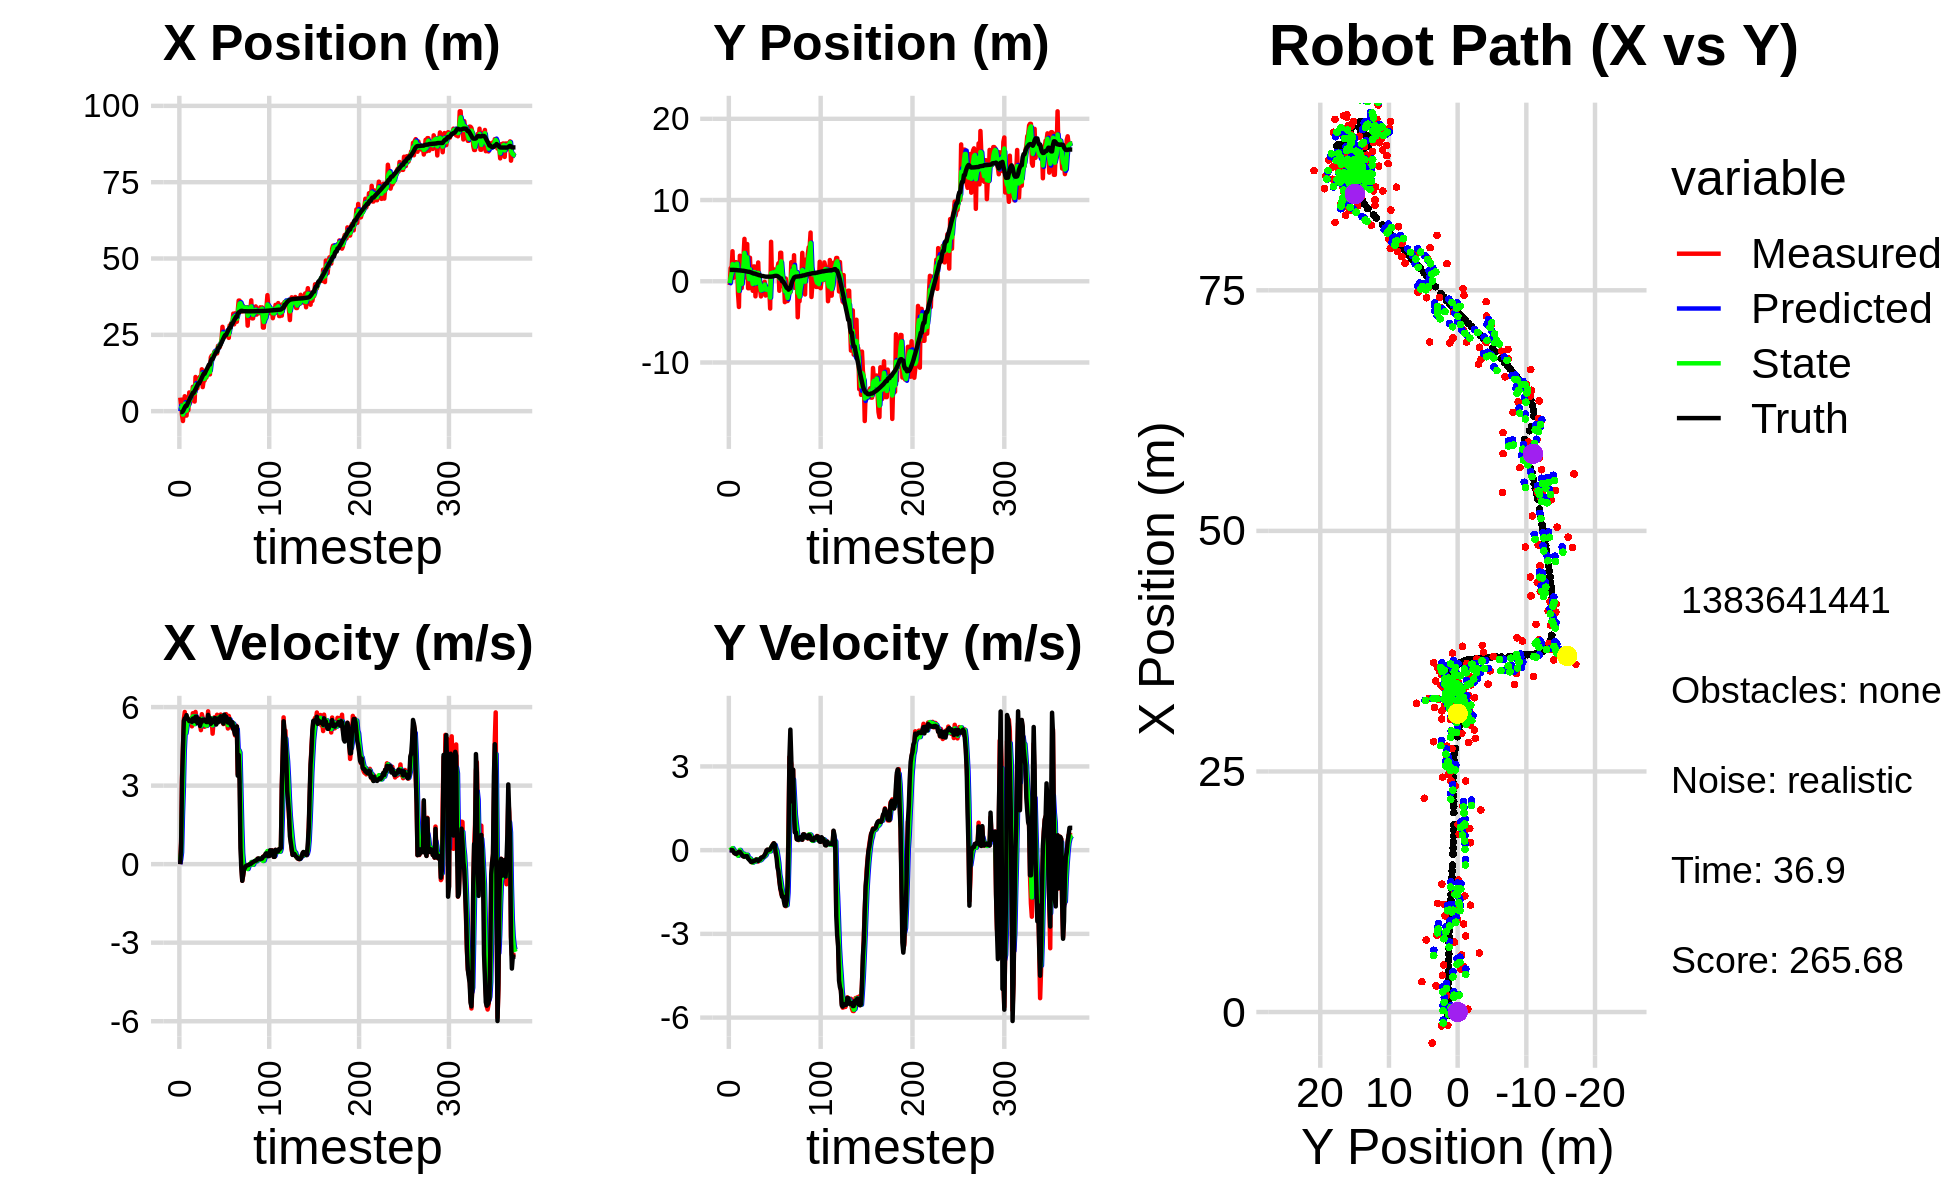

Source data for this figure (header and first rows):
0.000000000000000000e+00, 0.000000000000000000e+00, 0.000000000000000000e+00, 0.000000000000000000e+00, 0.000000000000000000e+00, 0.000000000000000000e+00, 0.000000000000000000e+00, 0.000000000000000000e+00, 0.000000000000000000e+00, 0.000000000000000000e+00, 0.000000000000000000e+00, 0.000000000000000000e+00, -3.091113571387208991e-01, 1.399265050865545090e+00, 0.000000000000000000e+00, 0.000000000000000000e+00, 0.000000000000000000e+00, -5.807863635709509254e-05
4.439734697325304680e+00, -4.620014431296807222e-01, 0.000000000000000000e+00, 0.000000000000000000e+00, 0.000000000000000000e+00, 0.000000000000000000e+00, 0.000000000000000000e+00, 0.000000000000000000e+00, 1.755477851139904510e+00, -2.373129232395197463e-01, 1.680616418053901273e-01, -2.890103965704968452e-03, -3.091113571387208991e-01, 1.399265050865545090e+00, 0.000000000000000000e+00, 0.000000000000000000e+00, 0.000000000000000000e+00, -5.807863635709509254e-05
1.706794976743635450e+00, 1.622934609039215825e+00, 8.669999834149362261e-01, -2.541828294432756053e-05, 1.772284015320443551e+00, -2.376019336360902512e-01, 1.680616418053901273e-01, -2.890103965704968452e-03, 1.756279940371329618e+00, 5.035901804823383898e-01, 4.428476721067307609e-01, 2.160538649418899601e-02, -3.091113571387208991e-01, 1.399265050865545090e+00, 8.000000000000000444e-01, 0.000000000000000000e+00, 8.000000119209289551e-01, 2.931751259893644601e-05
-1.386289238861582618e+00, 1.433922260743055288e+00, 3.293999320876917825e+00, 1.970654360664001771e-03, 1.800564707582002599e+00, 5.057507191317572870e-01, 4.428476721067307609e-01, 2.160538649418899601e-02, 4.879660303758521778e-01, 9.614945685272771048e-01, 1.871208549191208492e+00, 2.828094505139031045e-02, -2.752368449343557955e-01, 1.399271782384764240e+00, 3.200000000000000178e+00, 7.000000000000000146e-03, 3.200000047683715820e+00, -5.982557777315378189e-04
-3.229295969090567375e+00, 3.695695450907745538e+00, 4.409992817219305472e+00, 7.874404673525804352e-03, 6.750868852949730714e-01, 9.643226630324160942e-01, 1.871208549191208492e+00, 2.828094505139031045e-02, -1.129782112091867408e+00, 2.100808991036108964e+00, 2.900530935477731553e+00, 7.168098481755871831e-02, 8.511781349105547803e-03, 1.399753382340710672e+00, 4.400000000000000355e+00, 4.000000000000000083e-03, 4.400000095367431641e+00, -1.785580301657319069e-03
3.931707291163445417e-01, 4.226191040260652843e-01, 5.535859133286325395e+00, -3.946092329212194660e-02, -8.397290185440942079e-01, 2.107977089517864666e+00, 2.900530935477731553e+00, 7.168098481755871831e-02, -2.797862423168703261e-01, 1.289436242608781091e+00, 4.323730793677953876e+00, 1.003286520022612927e-02, 5.672008988442962529e-01, 1.398880660672532583e+00, 5.472999999999999865e+00, -5.099999999999999672e-02, 5.473999977111816406e+00, 7.128117606043815613e-03
4.891656636530997915e+00, 2.045979261024592155e+00, 5.813129778625997446e+00, -1.005966450726426403e-01, 1.525868370509250727e-01, 1.290439529128803775e+00, 4.323730793677953876e+00, 1.003286520022612927e-02, 2.454677519619003156e+00, 1.614924115775643543e+00, 5.007941778761960450e+00, -3.632171181160586543e-02, 1.194688081702134141e+00, 1.391236125133722634e+00, 5.567000000000000171e+00, -1.039999999999999952e-01, 5.567999839782714844e+00, 1.730334758758544922e-02
-1.436562776852110757e+00, 2.348037662013241711e+00, 5.260584538861029280e+00, -1.220458631233477254e-01, 2.955471697495199113e+00, 1.611291944594482883e+00, 5.007941778761960450e+00, -3.632171181160586543e-02, 1.004665741383464539e+00, 1.954650911589602469e+00, 4.999066319970432382e+00, -6.752918158092080514e-02, 1.725671052721026610e+00, 1.380696536836937494e+00, 5.565999999999999837e+00, -1.219999999999999973e-01, 5.567999839782714844e+00, 2.319589629769325256e-02
-1.436562776852110757e+00, 2.348037662013241711e+00, 5.613489264642658405e+00, -1.302332730091039503e-01, 1.504572373380507866e+00, 1.947897993431510377e+00, 4.999066319970432382e+00, -6.752918158092080514e-02, 1.462418706148500558e-01, 2.122190396905891951e+00, 5.238887209780908272e+00, -9.312088943613744396e-02, 1.725671052721026610e+00, 1.380696536836937494e+00, 5.692999999999999616e+00, -1.409999999999999865e-01, 5.695000171661376953e+00, 2.319589629769325256e-02
3.828413366962318598e+00, 2.217691459996689485e+00, 5.468437505141175770e+00, -1.307247377585947501e-01, 6.701305915929408608e-01, 2.112878307962278157e+00, 5.238887209780908272e+00, -9.312088943613744396e-02, 2.089075738854373920e+00, 2.159330276784229952e+00, 5.448516643793901437e+00, -1.088424593994708617e-01, 2.378037690961305906e+00, 1.364881375922118778e+00, 5.541999999999999815e+00, -1.039999999999999952e-01, 5.543000221252441406e+00, 2.390076592564582825e-02
2.975869175851959536e-01, -1.474933465744554084e+00, 5.488066262403624052e+00, -1.012323193428462803e-01, 2.633927403233764064e+00, 2.148446030844282983e+00, 5.448516643793901437e+00, -1.088424593994708617e-01, 1.546303204386806573e+00, 5.779564484569494898e-01, 5.436692477768222176e+00, -2.007959478414302890e-01, 3.004174470240700501e+00, 1.351633469177416558e+00, 5.543000000000000149e+00, -8.699999999999999400e-02, 5.543000221252441406e+00, 1.844380795955657959e-02
6.136646270285168292e+00, -3.166320359290975883e+00, 5.360605952919022421e+00, -6.500363026858418936e-02, 2.089972452163628702e+00, 5.578768536728064831e-01, 5.436692477768222176e+00, -2.007959478414302890e-01, 3.915169927752189860e+00, -1.178772407661589305e+00, 5.512811896797197520e+00, -1.633891265882976285e-01, 3.635197877928594501e+00, 1.342009986038494418e+00, 5.464000000000000412e+00, -5.700000000000000205e-02, 5.464000225067138672e+00, 1.212557777762413025e-02
2.708171486628274671e+00, 3.140374703213924867e+00, 5.461659118164487126e+00, -6.101237711849086948e-02, 4.466451117431909701e+00, -1.195111320320419113e+00, 5.512811896797197520e+00, -1.633891265882976285e-01, 3.648798411159214439e+00, 6.866571100718541487e-01, 5.464318892686071294e+00, 7.870772135671444403e-03, 4.259938478225779868e+00, 1.335291189675345658e+00, 5.464000000000000412e+00, -5.800000000000000294e-02, 5.464000225067138672e+00, 1.117056887596845627e-02
5.929375648011980360e+00, -5.861331989965067324e-01, 5.567989094311577070e+00, -1.060936089188030257e-01, 4.195230300427821746e+00, 6.874441872854213376e-01, 5.464318892686071294e+00, 7.870772135671444403e-03, 4.981696360756853181e+00, 8.197876699497452790e-02, 5.561679095548308638e+00, -5.231550369211285245e-02, 4.783753633371740754e+00, 1.328274530703887679e+00, 5.480000000000000426e+00, -1.059999999999999970e-01, 5.480999946594238281e+00, 1.905190013349056244e-02
4.750358998249245346e+00, -8.467476690664250683e-01, 5.264927674222792398e+00, -1.477419194815915438e-01, 5.537864270311684045e+00, 7.674721662576323988e-02, 5.561679095548308638e+00, -5.231550369211285245e-02, 5.164389105698269589e+00, -3.220105470809228043e-01, 5.412458295294152677e+00, -1.286296800228940163e-01, 5.409491776899453264e+00, 1.312309233100417583e+00, 5.434000000000000163e+00, -1.549999999999999989e-01, 5.435999870300292969e+00, 2.805416658520698547e-02
7.986983299047457407e+00, 3.020448429687599745e+00, 5.764276884850818128e+00, -2.072135299251324503e-01, 5.705634935227684501e+00, -3.348735150832122254e-01, 5.412458295294152677e+00, -1.286296800228940163e-01, 6.745855856969385833e+00, 1.227169963680260212e+00, 5.642378584737165248e+00, -1.388721190314225473e-01, 6.033311128670641565e+00, 1.293305142417007225e+00, 5.562000000000000277e+00, -1.970000000000000084e-01, 5.565000057220458984e+00, 3.593240678310394287e-02
7.986983299047457407e+00, 3.020448429687599745e+00, 5.516436823854881766e+00, -1.983042053174271790e-01, 7.310093715443102269e+00, 1.213282751777117863e+00, 5.642378584737165248e+00, -1.388721190314225473e-01, 7.618976647845389749e+00, 2.003873826673062464e+00, 5.595221718641181674e+00, -1.264472008529681224e-01, 6.033311128670641565e+00, 1.293305142417007225e+00, 5.559999999999999609e+00, -2.280000000000000082e-01, 5.565000057220458984e+00, 3.593240678310394287e-02
3.152558326750489304e+00, 5.218499539738120419e+00, 5.351621324486361075e+00, -2.399934385996072284e-01, 8.178498819709508538e+00, 1.991229106587765640e+00, 5.595221718641181674e+00, -1.264472008529681224e-01, 5.889025220381782333e+00, 3.489222940860986277e+00, 5.353831668925037590e+00, -1.510409301926716741e-01, 6.670577287511875397e+00, 1.267800686828385981e+00, 5.471000000000000085e+00, -2.330000000000000127e-01, 5.475999832153320312e+00, 4.481497034430503845e-02
1.119696736330216069e+01, 1.981841950214228820e+00, 5.814381649092441151e+00, -2.317850956702449117e-01, 6.424408387274286092e+00, 3.474118847841719315e+00, 5.353831668925037590e+00, -1.510409301926716741e-01, 8.637179673960986293e+00, 2.826049141816920240e+00, 5.653742931352700118e+00, -2.301188452832354236e-01, 7.191268205133048319e+00, 1.245174316738992815e+00, 5.631999999999999673e+00, -2.179999999999999993e-01, 5.636000156402587891e+00, 3.984300419688224792e-02
7.272059321437502000e+00, 4.504911288702959093e-01, 5.565822638103157693e+00, -2.156855894263219608e-01, 9.202553967096255505e+00, 2.803037257288596873e+00, 5.653742931352700118e+00, -2.301188452832354236e-01, 8.321868461335570899e+00, 1.706043145470645284e+00, 5.565539186626532242e+00, -2.465634144797571592e-01, 7.814616441065004082e+00, 1.220954833374650939e+00, 5.631999999999999673e+00, -2.179999999999999993e-01, 5.636000156402587891e+00, 3.873240947723388672e-02
7.482328295721895728e+00, 4.580901501774858886e+00, 5.394709706906075652e+00, -2.151975618398919432e-01, 8.878422379998223590e+00, 1.681386804022669601e+00, 5.565539186626532242e+00, -2.465634144797571592e-01, 8.231146866349634550e+00, 2.946009966282171710e+00, 5.459548531137889071e+00, -1.637781284566636186e-01, 8.447940110878846554e+00, 1.196315406474246501e+00, 5.394000000000000128e+00, -2.179999999999999993e-01, 5.397999763488769531e+00, 3.986934199929237366e-02
9.152337923714584988e+00, -8.619149646062448378e-01, 5.530801129982667597e+00, -2.822836226685687677e-01, 8.777101719463423990e+00, 2.929632153436505515e+00, 5.459548531137889071e+00, -1.637781284566636186e-01, 8.949391458247877296e+00, 1.150730224326602880e+00, 5.502470653092225383e+00, -2.620456511446678238e-01, 9.082818269038661185e+00, 1.169160513587245376e+00, 5.546999999999999709e+00, -3.009999999999999898e-01, 5.554999828338623047e+00, 5.099422112107276917e-02
9.152337923714584988e+00, -8.619149646062448378e-01, 5.559763237902689781e+00, -2.837618043192273176e-01, 9.499638523557099035e+00, 1.124525659212136208e+00, 5.502470653092225383e+00, -2.620456511446678238e-01, 9.341362693705214326e+00, 2.579065433613804137e-01, 5.522833233629635963e+00, -3.166995353157714410e-01, 9.082818269038661185e+00, 1.169160513587245376e+00, 5.544999999999999929e+00, -3.390000000000000235e-01, 5.554999828338623047e+00, 5.099422112107276917e-02
1.129239606836038945e+01, 2.899114294243476220e+00, 5.329187049472650095e+00, -3.396572115702621297e-01, 9.893646017068178367e+00, 2.262365898298032696e-01, 5.522833233629635963e+00, -3.166995353157714410e-01, 1.052867080276216782e+01, 1.470922020927180718e+00, 5.461476307740547043e+00, -2.954213606656335700e-01, 9.720973252555710431e+00, 1.132442875223296230e+00, 5.280000000000000249e+00, -3.719999999999999973e-01, 5.293000221252441406e+00, 6.364918500185012817e-02
9.635338067742768686e+00, 4.320399285805137657e-02, 5.119038305629730168e+00, -3.783315584643915930e-01, 1.107481843353622253e+01, 1.441379884860617411e+00, 5.461476307740547043e+00, -2.954213606656335700e-01, 1.040484006092227176e+01, 8.339138380163940711e-01, 5.271693707294645037e+00, -3.678279023764204347e-01, 1.033179211611494530e+01, 1.091016096608919073e+00, 5.434000000000000163e+00, -4.169999999999999818e-01, 5.449999809265136719e+00, 7.377263903617858887e-02
1.371448564519246105e+01, -1.199054293680047872e-01, 5.728206378738543769e+00, -4.389480238626449204e-01, 1.093200943165173555e+01, 7.971310477787519888e-01, 5.271693707294645037e+00, -3.678279023764204347e-01, 1.221118968034581442e+01, 3.638324104143223492e-01, 5.551803093138877543e+00, -4.145200084146384856e-01, 1.096431469902013411e+01, 1.042983574145153192e+00, 5.434000000000000163e+00, -4.169999999999999818e-01, 5.449999809265136719e+00, 7.647976279258728027e-02
7.889707088035335047e+00, -1.171258019778449011e+00, 5.591291938950045726e+00, -4.194067736192976237e-01, 1.276636998965970271e+01, 3.223804095728585173e-01, 5.551803093138877543e+00, -4.145200084146384856e-01, 1.052763335338464756e+01, -3.301305493727136886e-01, 5.473557614876926714e+00, -4.465001182541166180e-01, 1.159331250173451622e+01, 9.948911201971284424e-01, 5.519000000000000128e+00, -4.129999999999999782e-01, 5.534999847412109375e+00, 7.487049698829650879e-02
1.000024509432953934e+01, 1.822180641951105518e+00, 5.446589752663708595e+00, -3.824401688416486644e-01, 1.107498911487233961e+01, -3.747805611981253615e-01, 5.473557614876926714e+00, -4.465001182541166180e-01, 1.058331522607030273e+01, 6.539772183948655560e-01, 5.437207613270533813e+00, -3.839251487583467681e-01, 1.222128224349422077e+01, 9.486897120097232960e-01, 5.516000000000000014e+00, -3.850000000000000089e-01, 5.528999805450439453e+00, 7.010138779878616333e-02
1.000024509432953934e+01, 1.822180641951105518e+00, 5.248078633777690349e+00, -3.685014238156285593e-01, 1.112703598739735611e+01, 6.155847035190308292e-01, 5.437207613270533813e+00, -3.839251487583467681e-01, 1.060537517604753788e+01, 1.142485723425170629e+00, 5.324913532605936695e+00, -3.533388497431649289e-01, 1.222128224349422077e+01, 9.486897120097232960e-01, 5.516000000000000014e+00, -3.830000000000000071e-01, 5.528999805450439453e+00, 7.010138779878616333e-02
1.110666501471543022e+01, -1.856544809464268919e+00, 5.346781550441209951e+00, -3.762027154818635699e-01, 1.113786652930813226e+01, 1.107151838450854076e+00, 5.324913532605936695e+00, -3.533388497431649289e-01, 1.112402219580222429e+01, -2.746190152108594074e-01, 5.334677020477045062e+00, -4.094160773746194359e-01, 1.285356450079979851e+01, 9.046360686592260780e-01, 5.474000000000000199e+00, -3.619999999999999885e-01, 5.486000061035156250e+00, 7.024482637643814087e-02
1.097925448363880463e+01, 1.626445164895343881e-02, 5.273816458005519792e+00, -3.278949842281619342e-01, 1.165748989784992951e+01, -3.155606229483213232e-01, 5.334677020477045062e+00, -4.094160773746194359e-01, 1.134489378636842893e+01, -1.735152842025399766e-01, 5.292011266936651914e+00, -3.617844117442193252e-01, 1.348044896077350430e+01, 8.620329628844143333e-01, 5.427999999999999936e+00, -3.370000000000000218e-01, 5.439000129699707031e+00, 6.209420785307884216e-02
1.254287612392793072e+01, 3.714143460131323349e-01, 5.286575420129885572e+00, -3.321574925337045237e-01, 1.187409491306209475e+01, -2.096937253769619036e-01, 5.292011266936651914e+00, -3.617844117442193252e-01, 1.217988639739334289e+01, 6.303335645067331683e-02, 5.303741713875390396e+00, -3.377083572813447954e-01, 1.399661946267598722e+01, 8.300427325249913890e-01, 5.426999999999999602e+00, -3.549999999999999822e-01, 5.439000129699707031e+00, 6.274788826704025269e-02
1.328357672661275046e+01, 2.310393703456305570e+00, 5.838795995772499303e+00, -4.075196190485151360e-01, 1.271026056878088184e+01, 2.926252072253883452e-02, 5.303741713875390396e+00, -3.377083572813447954e-01, 1.298534632194026806e+01, 1.030263231015753789e+00, 5.569440331226310548e+00, -3.343660349935922982e-01, 1.463066983160828549e+01, 7.879208462627098619e-01, 5.701999999999999957e+00, -3.860000000000000098e-01, 5.715000152587890625e+00, 6.968214362859725952e-02
1.205265212013766352e+01, -1.037042723748696327e+00, 5.412175963735557538e+00, -3.424599344703900816e-01, 1.354229035506289947e+01, 9.968266275163946144e-01, 5.569440331226310548e+00, -3.343660349935922982e-01, 1.285758074919950467e+01, 5.056984281673615467e-02, 5.462801237158473100e+00, -3.725976817778774430e-01, 1.526336407621913160e+01, 7.455901043291534025e-01, 5.578000000000000291e+00, -3.469999999999999751e-01, 5.589000225067138672e+00, 6.319158524274826050e-02
1.205265212013766352e+01, -1.037042723748696327e+00, 5.528502086135202553e+00, -3.242065185081243195e-01, 1.340386087291535233e+01, 1.331007463894840620e-02, 5.462801237158473100e+00, -3.725976817778774430e-01, 1.278573297816687671e+01, -4.484763029592457872e-01, 5.466131608766565009e+00, -3.652184183046605637e-01, 1.526336407621913160e+01, 7.455901043291534025e-01, 5.578999999999999737e+00, -3.340000000000000191e-01, 5.589000225067138672e+00, 5.857565626502037048e-02
1.759543693011880450e+01, -1.866298841632015204e+00, 5.325934150183811333e+00, -2.744383007322591661e-01, 1.333234613904353338e+01, -4.849981447897118159e-01, 5.466131608766565009e+00, -3.652184183046605637e-01, 1.528050250032540802e+01, -1.119759635154918831e+00, 5.489651433707936512e+00, -3.435243686734035240e-01, 1.641097378694344755e+01, 6.776085629062580384e-01, 5.362000000000000099e+00, -2.750000000000000222e-01, 5.368999958038330078e+00, 5.148313567042350769e-02
1.818743681870932249e+01, -9.513617628126663783e-01, 5.548638800516806135e+00, -2.657640950947813274e-01, 1.582946764369620141e+01, -1.154112072022259294e+00, 5.489651433707936512e+00, -3.435243686734035240e-01, 1.691178406528913314e+01, -1.067916890328284518e+00, 5.566518749573392988e+00, -3.013990923571372438e-01, 1.704141736023739995e+01, 6.472231282815128495e-01, 5.424000000000000377e+00, -2.580000000000000071e-01, 5.429999828338623047e+00, 4.786059260368347168e-02
1.818743681870932249e+01, -9.513617628126663783e-01, 4.984285724609464729e+00, -2.387331799596131565e-01, 1.746843594024647217e+01, -1.098056799563998265e+00, 5.566518749573392988e+00, -3.013990923571372438e-01, 1.778563262716943427e+01, -1.025282890042904071e+00, 5.304502555247299078e+00, -2.668258678433206854e-01, 1.704141736023739995e+01, 6.472231282815128495e-01, 5.424000000000000377e+00, -2.530000000000000027e-01, 5.429999828338623047e+00, 4.786059260368347168e-02
1.848736387492386513e+01, -2.203822604895688542e-01, 5.438688728985583865e+00, -2.404129272842330245e-01, 1.831608288269416462e+01, -1.051965476827236179e+00, 5.304502555247299078e+00, -2.668258678433206854e-01, 1.839753778352699243e+01, -6.879918155172057848e-01, 5.371835409408663331e+00, -2.413443848732786390e-01, 1.766523289660329965e+01, 6.181652677794963191e-01, 5.483999999999999986e+00, -2.240000000000000047e-01, 5.488999843597412109e+00, 4.417544975876808167e-02
1.949097752562615327e+01, -6.544284768351431303e-02, 5.610068415439445566e+00, -2.100633666313862224e-01, 1.893472132446785849e+01, -7.121262540045336653e-01, 5.371835409408663331e+00, -2.413443848732786390e-01, 1.919429641167382883e+01, -4.099672505069149042e-01, 5.496930506477593958e+00, -2.131354001228416839e-01, 1.830130505510382477e+01, 5.919658080649887744e-01, 5.573999999999999844e+00, -1.680000000000000104e-01, 5.577000141143798828e+00, 3.742650896310806274e-02
1.907327385245169182e+01, -1.757617996695593598e+00, 5.449809615836673338e+00, -1.139231322104433813e-01, 1.974398946232158991e+01, -4.312807905191990976e-01, 5.496930506477593958e+00, -2.131354001228416839e-01, 1.943556925794182177e+01, -1.016851470475185204e+00, 5.460562358032566621e+00, -1.827743093486320636e-01, 1.894462704650143436e+01, 5.719608794519985828e-01, 5.575000000000000178e+00, -1.189999999999999947e-01, 5.577000141143798828e+00, 2.090101316571235657e-02
1.891926109777750042e+01, -1.064606832702646777e+00, 5.568937190096746370e+00, -2.640039741027831038e-02, 1.998162549374507790e+01, -1.035128901410048430e+00, 5.460562358032566621e+00, -1.827743093486320636e-01, 1.949745511134483422e+01, -1.037628372554104894e+00, 5.489812685269633619e+00, -1.029336139942023803e-01, 1.946414685227208707e+01, 5.642311103537097638e-01, 5.333999999999999631e+00, -1.200000000000000025e-02, 5.334000110626220703e+00, 4.740617237985134125e-03
1.891926109777750042e+01, -1.064606832702646777e+00, 5.707991563215276010e+00, 9.919909036682921649e-03, 2.004643637987179616e+01, -1.047921733953525170e+00, 5.489812685269633619e+00, -1.029336139942023803e-01, 1.953463230575799514e+01, -1.058596325098258850e+00, 5.570036881788076322e+00, -4.748289948910584118e-02, 1.946414685227208707e+01, 5.642311103537097638e-01, 5.556000000000000050e+00, 1.799999999999999864e-02, 5.556000232696533203e+00, -1.737896585837006569e-03
2.139060854855937777e+01, -7.685395951052175212e-01, 5.472998109259790134e+00, -4.608564044574485485e-03, 2.009163599393680144e+01, -1.063344615047169484e+00, 5.570036881788076322e+00, -4.748289948910584118e-02, 2.068442505289975486e+01, -9.239359354632806776e-01, 5.551121066970987172e+00, -1.946034332769228450e-02, 2.071774220438781100e+01, 5.643670088828132148e-01, 5.411999999999999922e+00, -7.000000000000000146e-03, 5.412000179290771484e+00, 8.420545491389930248e-04
2.139060854855937777e+01, -7.685395951052175212e-01, 5.663998026286176213e+00, -4.769396431604774021e-03, 2.123953715959685340e+01, -9.258819697960498640e-01, 5.551121066970987172e+00, -1.946034332769228450e-02, 2.131119704101326207e+01, -8.570504960048233034e-01, 5.607951890569063735e+00, -1.017723202010585928e-02, 2.071774220438781100e+01, 5.643670088828132148e-01, 5.570999999999999730e+00, 1.000000000000000021e-02, 5.571000099182128906e+00, 8.420545491389930248e-04
2.099645164596260116e+01, -3.360773550518824759e+00, 5.565935158060633547e+00, 2.686347713375154475e-02, 2.187199223007016968e+01, -8.580682192068338487e-01, 5.607951890569063735e+00, -1.017723202010585928e-02, 2.147016058409658257e+01, -2.012551379973497312e+00, 5.569612372091572006e+00, -4.200717799791192641e-02, 2.135566735230487012e+01, 5.646989470573655634e-01, 5.453999999999999737e+00, 3.099999999999999978e-02, 5.454999923706054688e+00, -4.826371092349290848e-03
2.221347513780765581e+01, 4.859025432336994577e+00, 5.714576064255380672e+00, 6.962147599051132785e-02, 2.202712182130574092e+01, -2.016752097773288455e+00, 5.569612372091572006e+00, -4.200717799791192641e-02, 2.211562445891473772e+01, 1.009379626805325891e+00, 5.642447532079214234e+00, 9.988371037029530886e-02, 2.188144612312472148e+01, 5.686072836795319496e-01, 5.647999999999999687e+00, 8.999999999999999667e-02, 5.649000167846679688e+00, -1.218253653496503830e-02
2.351379787908857111e+01, 3.565630449630708410e-01, 5.448389044650885360e+00, 1.324942984367204479e-01, 2.267986921212266083e+01, 1.019367997842355322e+00, 5.642447532079214234e+00, 9.988371037029530886e-02, 2.305770871719940018e+01, 7.154228468416672371e-01, 5.567602958438441441e+00, 1.030711066110440166e-01, 2.252324223462125019e+01, 5.794893034014169109e-01, 5.453999999999999737e+00, 1.559999999999999998e-01, 5.455999851226806641e+00, -2.431327663362026215e-02
2.762840580884142838e+01, 1.552740646809057878e+00, 5.566771995375757953e+00, 2.170061210829991039e-01, 2.361446901304324442e+01, 7.257299575027715832e-01, 5.567602958438441441e+00, 1.030711066110440166e-01, 2.545347177416605433e+01, 1.087747590403109976e+00, 5.651151809653190305e+00, 1.687917215241673263e-01, 2.315360283782803208e+01, 5.984524019537577066e-01, 5.522000000000000242e+00, 2.000000000000000111e-01, 5.525000095367431641e+00, -3.896266967058181763e-02
2.404624140222929185e+01, 9.798699149290822641e-01, 5.350272869969201039e+00, 2.476199604010441702e-01, 2.601858695513137221e+01, 1.104626762555526609e+00, 5.651151809653190305e+00, 1.687917215241673263e-01, 2.510891823506190690e+01, 1.052086356211743290e+00, 5.466742615569059716e+00, 2.072900196405923212e-01, 2.377581238733626279e+01, 6.254245176598384193e-01, 5.370000000000000107e+00, 2.479999999999999982e-01, 5.375000000000000000e+00, -4.624874144792556763e-02
2.491579779968898478e+01, 1.074810756032232195e+00, 5.577491259427552528e+00, 1.673033160724149981e-01, 2.565559249661881225e+01, 1.072815358175802425e+00, 5.466742615569059716e+00, 2.072900196405923212e-01, 2.531903445909231110e+01, 1.074568405702361673e+00, 5.503939344342547280e+00, 1.878797691465224906e-01, 2.442599892585624843e+01, 6.524897345987642483e-01, 5.711999999999999744e+00, 1.960000000000000075e-01, 5.715000152587890625e+00, -2.998716756701469421e-02
2.470423078511048942e+01, 1.318480265997878709e+00, 5.520341323518358045e+00, -8.527403432641024461e-02, 2.586942839352656520e+01, 1.093356382617013844e+00, 5.503939344342547280e+00, 1.878797691465224906e-01, 2.533609729657115750e+01, 1.180291347078538777e+00, 5.487354669015776842e+00, 4.979460078707589887e-02, 2.494162774032289676e+01, 6.597747342870535769e-01, 5.641000000000000014e+00, -8.799999999999999489e-02, 5.642000198364257812e+00, 1.544601097702980042e-02
2.470423078511048942e+01, 1.318480265997878709e+00, 5.730316311337040780e+00, -8.851756824389743483e-02, 2.588483276347273687e+01, 1.185270807157246420e+00, 5.487354669015776842e+00, 4.979460078707589887e-02, 2.534916340395464118e+01, 1.246884761914727635e+00, 5.578209223913737524e+00, -1.569215996296155491e-02, 2.494162774032289676e+01, 6.597747342870535769e-01, 5.634999999999999787e+00, -2.829999999999999738e-01, 5.642000198364257812e+00, 1.544601097702980042e-02
2.615906768996152110e+01, 1.679738057768802806e+00, 5.434128780710243412e+00, -4.532704970679191092e-01, 2.590698432634601645e+01, 1.245315545918431521e+00, 5.578209223913737524e+00, -1.569215996296155491e-02, 2.601939912555365453e+01, 1.419264571335628444e+00, 5.514954094814044083e+00, -2.357143108889052374e-01, 2.558830094329132265e+01, 6.311364304075574028e-01, 5.541000000000000369e+00, -6.229999999999999982e-01, 5.574999809265136719e+00, 8.321916311979293823e-02
2.440407454916727659e+01, 2.212622893887884690e+00, 5.182397575985634219e+00, -7.259767822306314455e-01, 2.657089453503505894e+01, 1.395693140246737851e+00, 5.514954094814044083e+00, -2.357143108889052374e-01, 2.557114981301788248e+01, 1.765878864028353590e+00, 5.311425129818030832e+00, -4.634713590187869436e-01, 2.622089695934707620e+01, 5.632932319274150945e-01, 5.410000000000000142e+00, -7.570000000000000062e-01, 5.462999820709228516e+00, 1.391794234514236450e-01
2.401123380609818270e+01, -1.170729088261857065e+00, 5.663084827913332120e+00, -1.105608435093453190e+00, 2.610229232599968441e+01, 1.719531728126474812e+00, 5.311425129818030832e+00, -4.634713590187869436e-01, 2.515195124116176828e+01, 3.537166182877111709e-01, 5.434935575297100030e+00, -8.640588980787096141e-01, 2.684703183171213325e+01, 4.606258399667101933e-01, 5.480999999999999872e+00, -1.070000000000000062e+00, 5.584000110626220703e+00, 1.928055882453918457e-01
2.808456134776809776e+01, 3.507233930329005211e+00, 5.515566861689288558e+00, -1.309994229386322484e+00, 2.569544479869147935e+01, 2.673107284798402206e-01, 5.434935575297100030e+00, -8.640588980787096141e-01, 2.679162512038434940e+01, 1.709708263321134236e+00, 5.523296111056421154e+00, -1.042910578608164718e+00, 2.737737107212312537e+01, 3.485956915394923250e-01, 5.538000000000000256e+00, -1.368999999999999995e+00, 5.703999996185302734e+00, 2.331878840923309326e-01
2.808456134776809776e+01, 3.507233930329005211e+00, 5.258416392529538186e+00, -1.556700132368165290e+00, 2.734395473148999045e+01, 1.605417205460317742e+00, 5.523296111056421154e+00, -1.042910578608164718e+00, 2.767757481347803861e+01, 2.450510868189957225e+00, 5.412806559277352214e+00, -1.271277800774121447e+00, 2.737737107212312537e+01, 3.485956915394923250e-01, 5.341999999999999638e+00, -1.477999999999999980e+00, 5.543000221252441406e+00, 2.878195643424987793e-01
2.896420466856305964e+01, -6.029225460973761663e-01, 5.219058337747037868e+00, -1.637781356558263512e+00, 2.821885546940577427e+01, 2.323383088112545014e+00, 5.412806559277352214e+00, -1.271277800774121447e+00, 2.855616875034180069e+01, 1.030354365044391818e+00, 5.336252528165487341e+00, -1.480328182002330184e+00, 2.860834050172726961e+01, -2.853440788822609719e-03, 5.288000000000000256e+00, -1.671999999999999931e+00, 5.546000003814697266e+00, 3.040758967399597168e-01
2.896420466856305964e+01, -6.029225460973761663e-01, 5.346911247601478401e+00, -1.677902600390099641e+00, 2.908979400315834951e+01, 8.823215468441587550e-01, 5.336252528165487341e+00, -1.480328182002330184e+00, 2.903249343408715788e+01, 1.903080449586815881e-01, 5.338694729412994278e+00, -1.617353629544128646e+00, 2.860834050172726961e+01, -2.853440788822609719e-03, 5.424000000000000377e+00, -1.657999999999999918e+00, 5.671999931335449219e+00, 3.040758967399597168e-01
3.194729399676985793e+01, 1.673881839210095146e-01, 5.300943395735230546e+00, -1.623556825247651769e+00, 2.956636290702845571e+01, 2.857268200426871241e-02, 5.338694729412994278e+00, -1.617353629544128646e+00, 3.065624007073719781e+01, 9.028477966386722064e-02, 5.370578488303769049e+00, -1.618818641727893137e+00, 2.922921347613630161e+01, -1.945988402370208703e-01, 5.157000000000000028e+00, -1.830000000000000071e+00, 5.472000122070312500e+00, 2.972054779529571533e-01
... 314 more rows
